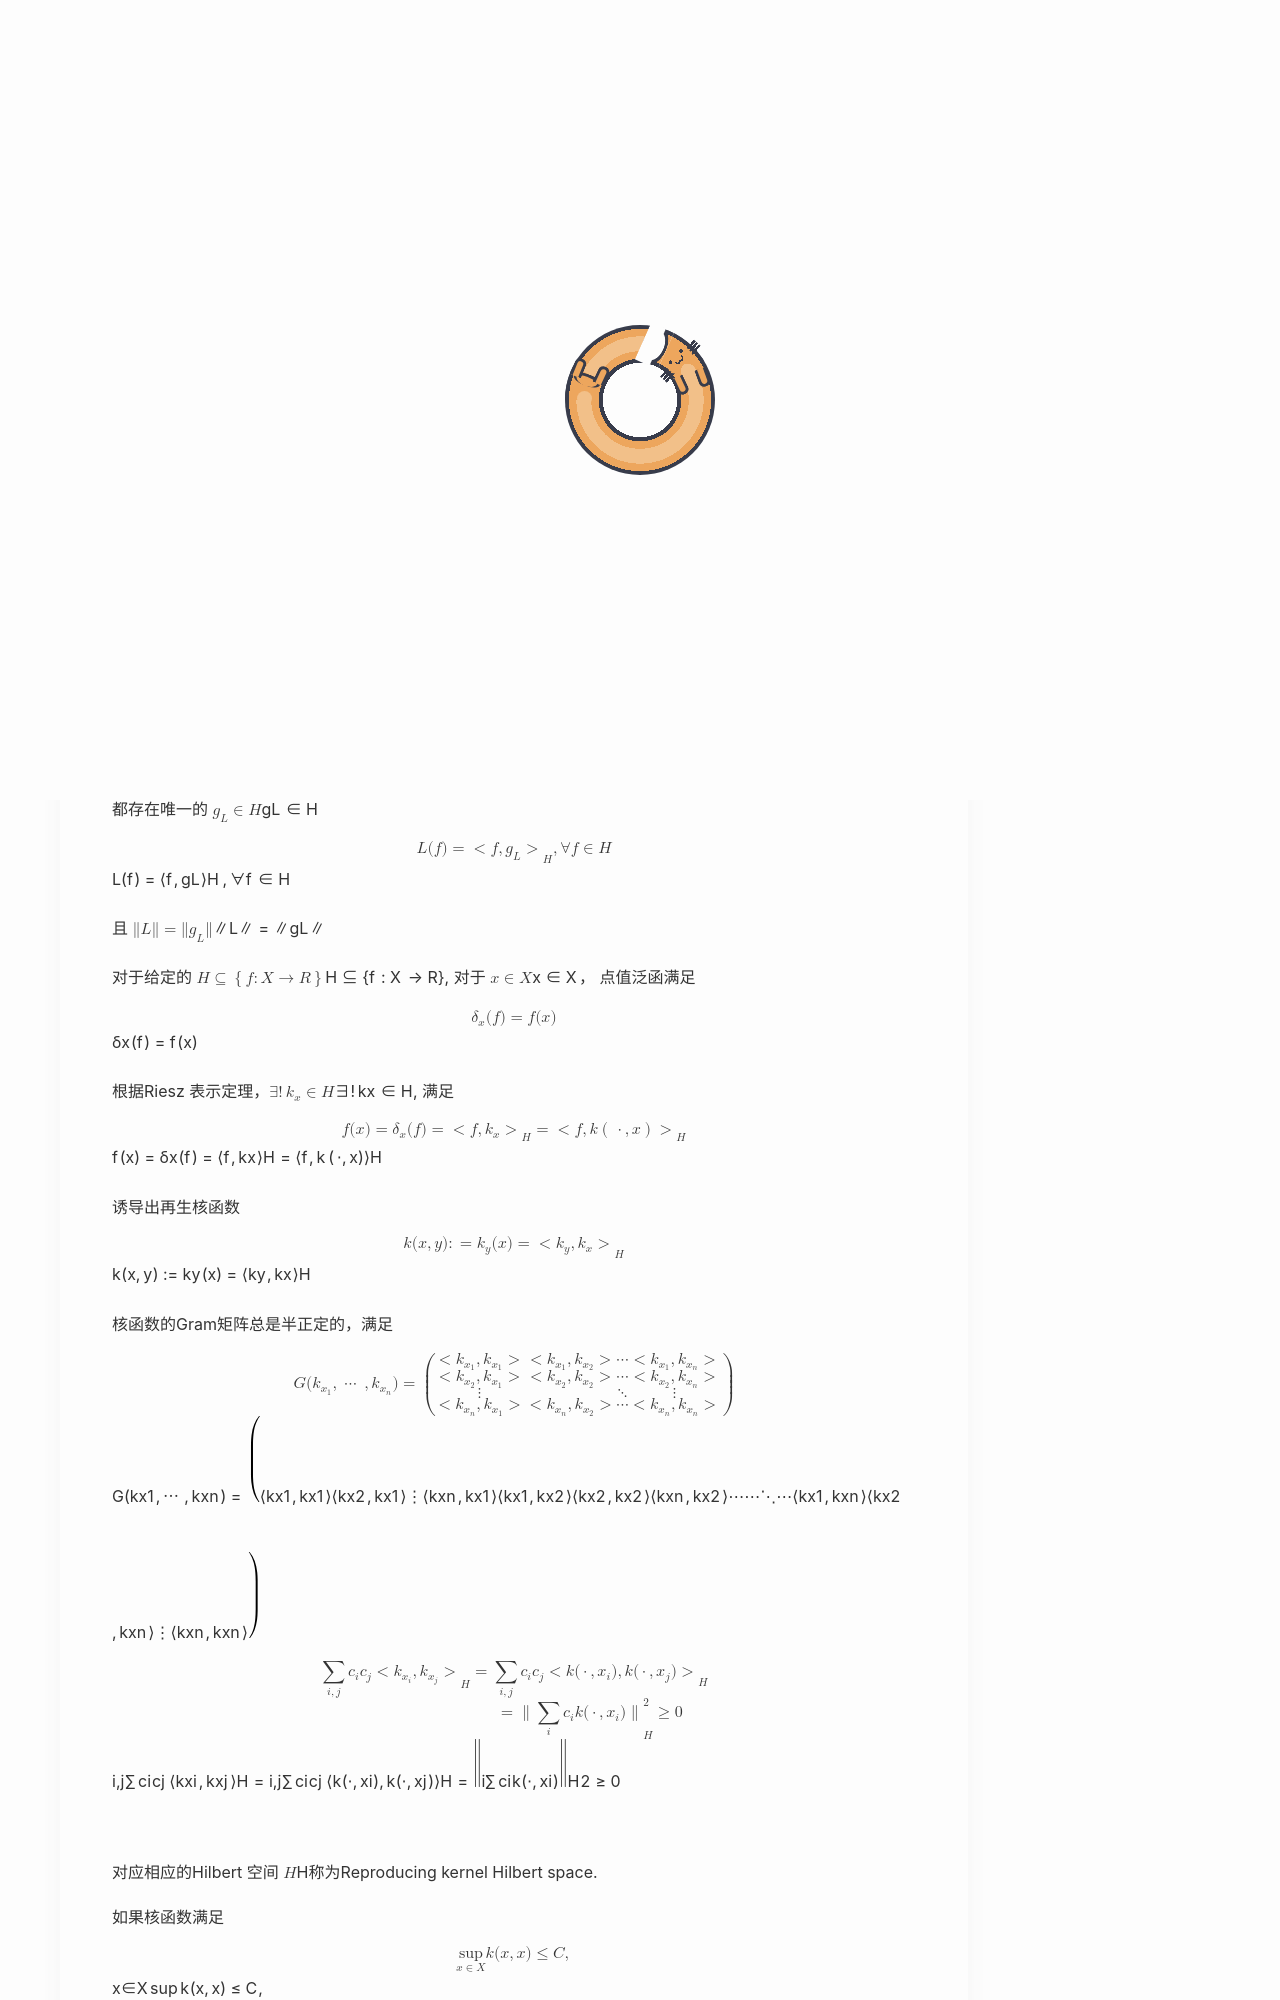

repository: Yuukowww/Yuukowww.github.io · page: CS/AI/non-linear-learning/kernel_method/index.html · generator: jekyll

---
title: Kernel Method
date: 2026-07-22
updated: 2026-07-24
description: 核学习与线性表示
categories: LLM
tag: [kernel method, Representation Learning]
cover: picture/asuna3.jpg
---

# Riesz 表示定理 与 RKHS

对于Hilbert空间 $\mathcal{H}$ 上的连续线性泛函 
$$
L:\mathcal{H}\to \mathbb{R}
$$

都存在唯一的 $g_L \in \mathcal{H}$


$$
L(f) = \left<f,g_L\right>_\mathcal{H}, \forall f\in \mathcal{H}
$$
且 $\|L\| = \|g_L\|$

对于给定的 $\mathcal{H}\subseteq \left\{f:\mathcal{X}\to \mathbb{R}\right\}$, 对于 $x\in \mathcal{X}$， 点值泛函满足
$$
\delta_x(f) = f(x)
$$

根据Riesz 表示定理，$\exists! \, k_x\in\mathcal{H}$, 满足
$$
f(x)= \delta_x(f) = \left<f,k_x\right>_\mathcal{H} = \left<f,k\left(\,\cdot,x\right)\right>_\mathcal{H}
$$

诱导出再生核函数
$$
k(x,y) := k_y(x) = \left<k_y,k_x\right>_\mathcal{H}
$$
